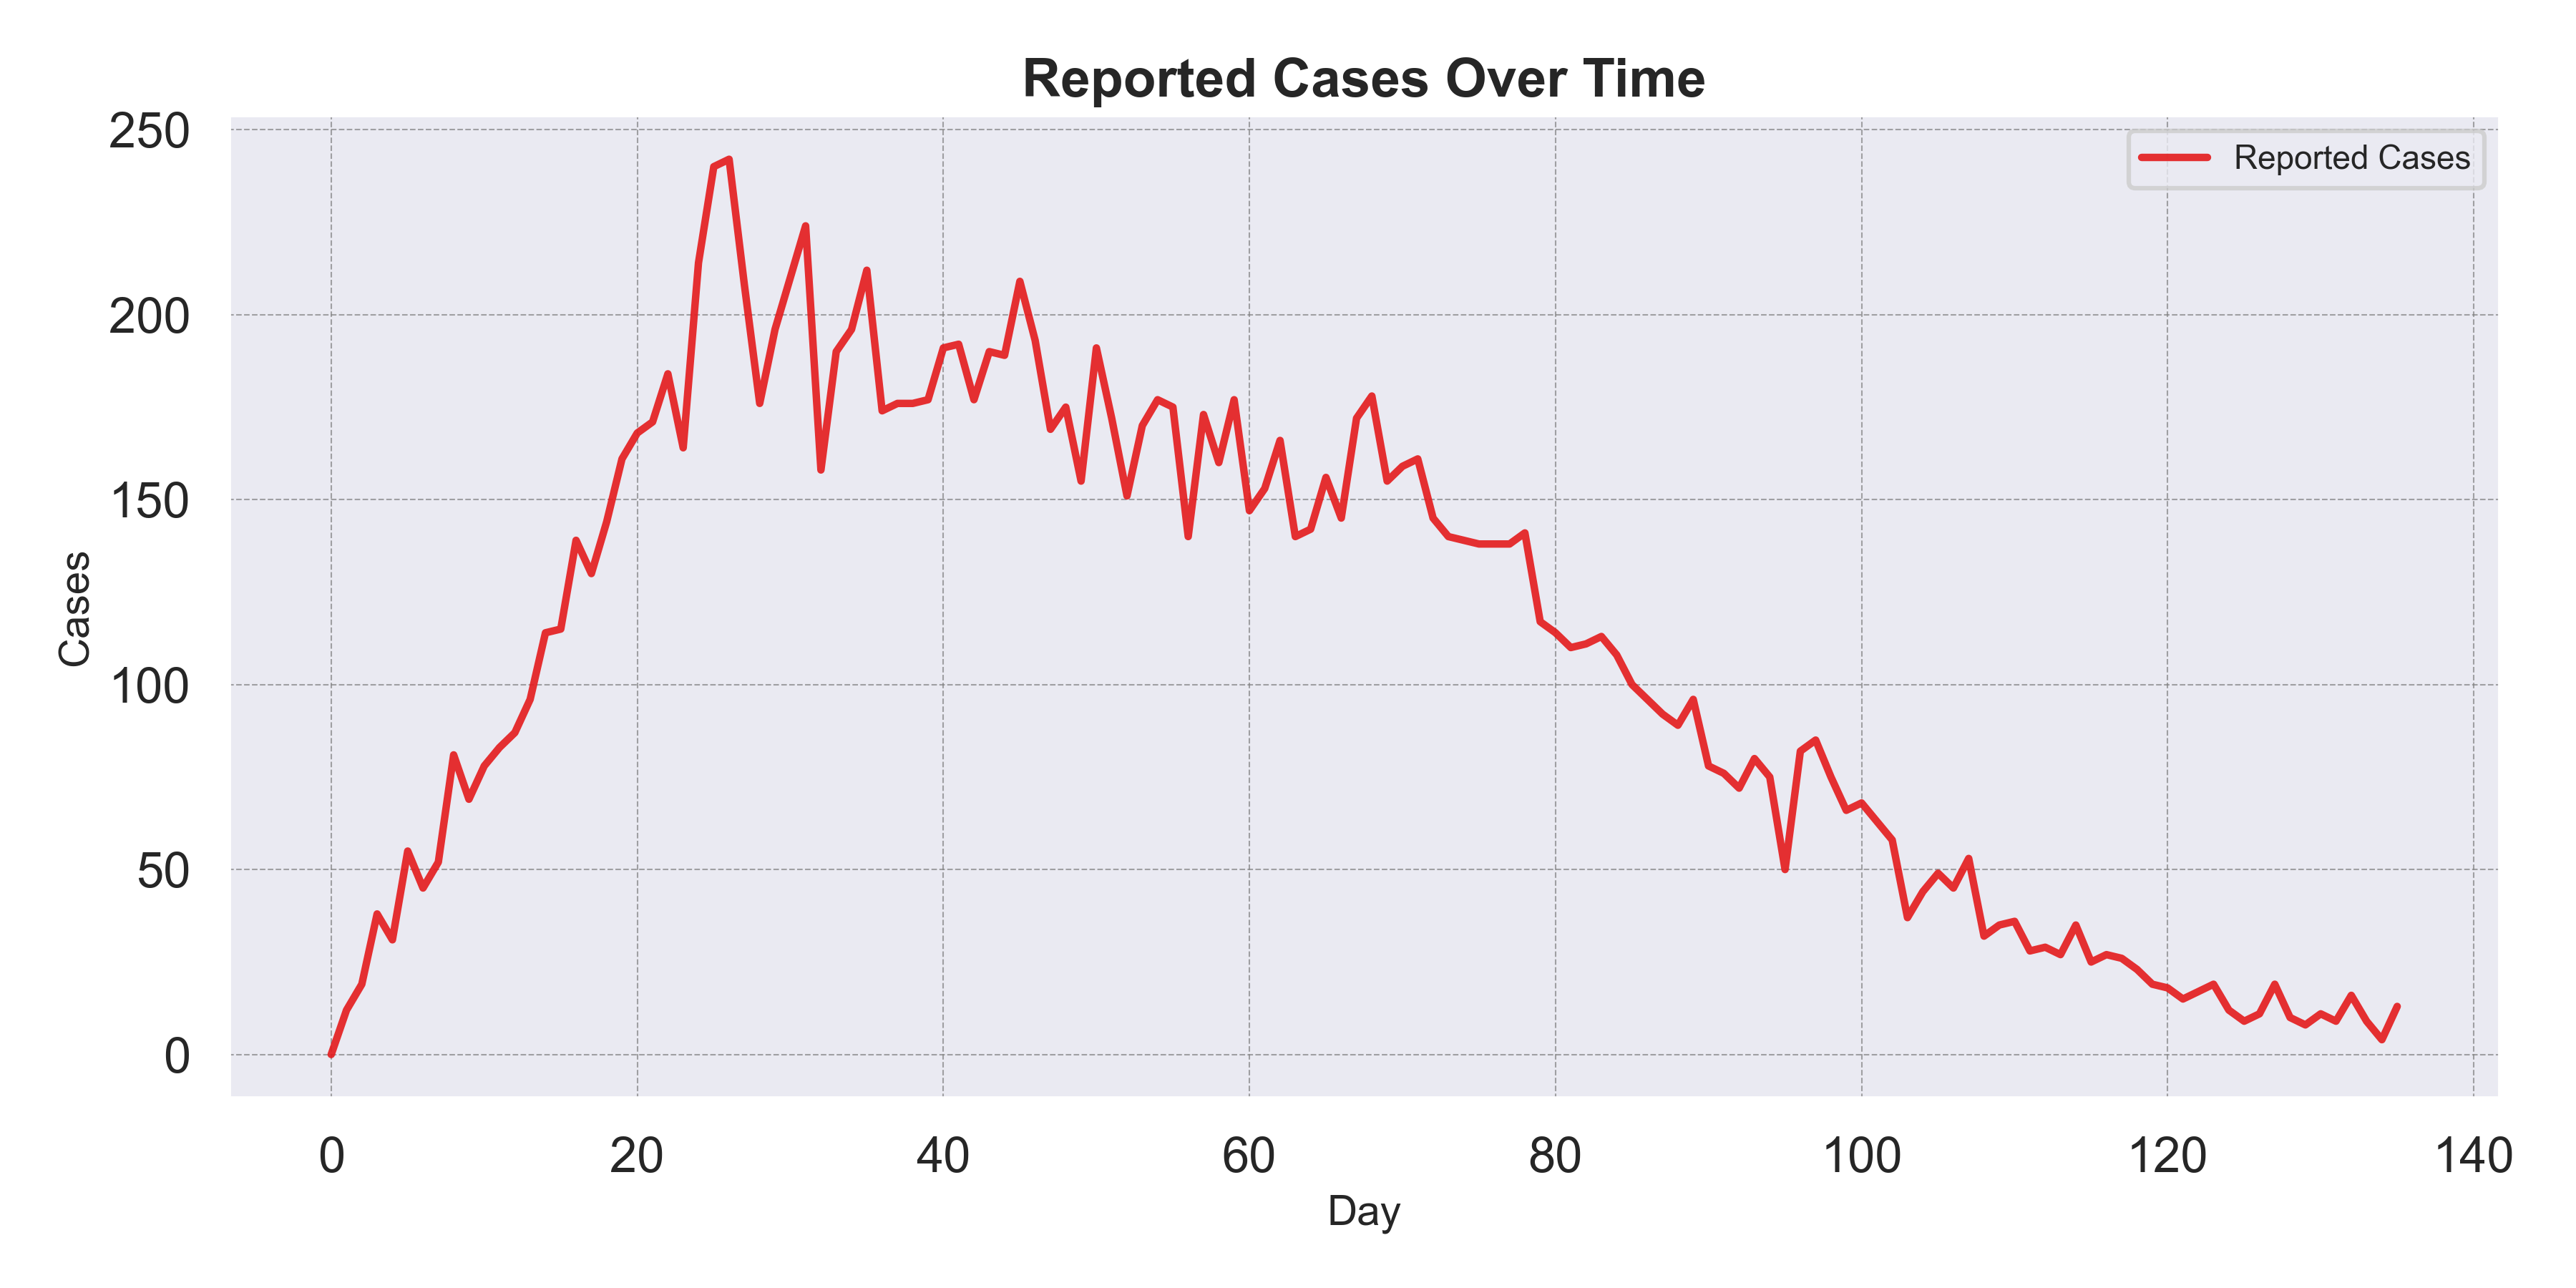

Source data for this figure (header and first rows):
Day, Reported_Cases
0, 0
1, 12
2, 19
3, 38
4, 31
5, 55
6, 45
7, 52
8, 81
9, 69
10, 78
11, 83
12, 87
13, 96
14, 114
15, 115
16, 139
17, 130
18, 144
19, 161
20, 168
21, 171
22, 184
23, 164
24, 214
25, 240
26, 242
27, 208
28, 176
29, 196
30, 210
31, 224
32, 158
33, 190
34, 196
35, 212
36, 174
37, 176
38, 176
39, 177
40, 191
41, 192
42, 177
43, 190
44, 189
45, 209
46, 193
47, 169
48, 175
49, 155
50, 191
51, 172
52, 151
53, 170
54, 177
55, 175
56, 140
57, 173
58, 160
59, 177
... 76 more rows
